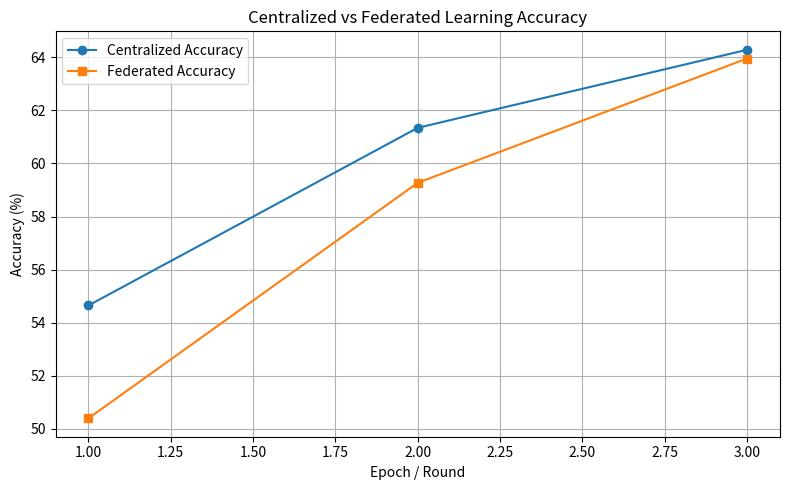

Reproduce this figure in Python. (Note: this script raises an exception after producing the figure.)
import matplotlib.pyplot as plt

# --- Centralized results
centralized_epochs = [1, 2, 3]
centralized_acc = [54.65, 61.34, 64.28]  # from centralized model output
centralized_loss = [1.2671, 1.0792, 1.0090]

# --- Federated results
federated_rounds = [1, 2, 3]
federated_acc = [50.4, 59.27, 63.95]
federated_loss = [1.6142, 1.1626, 1.0258]

# --- Plot Accuracy ---
plt.figure(figsize=(8, 5))
plt.plot(centralized_epochs, centralized_acc, marker='o', label='Centralized Accuracy')
plt.plot(federated_rounds, federated_acc, marker='s', label='Federated Accuracy')
plt.xlabel('Epoch / Round')
plt.ylabel('Accuracy (%)')
plt.title('Centralized vs Federated Learning Accuracy')
plt.legend()
plt.grid(True)
plt.tight_layout()
plt.savefig("../runs/accuracy_comparison.png")
plt.show()

# --- Plot Loss ---
plt.figure(figsize=(8, 5))
plt.plot(centralized_epochs, centralized_loss, marker='o', label='Centralized Loss')
plt.plot(federated_rounds, federated_loss, marker='s', label='Federated Loss')
plt.xlabel('Epoch / Round')
plt.ylabel('Loss')
plt.title('Centralized vs Federated Learning Loss')
plt.legend()
plt.grid(True)
plt.tight_layout()
plt.savefig("../runs/loss_comparison.png")
plt.show()
